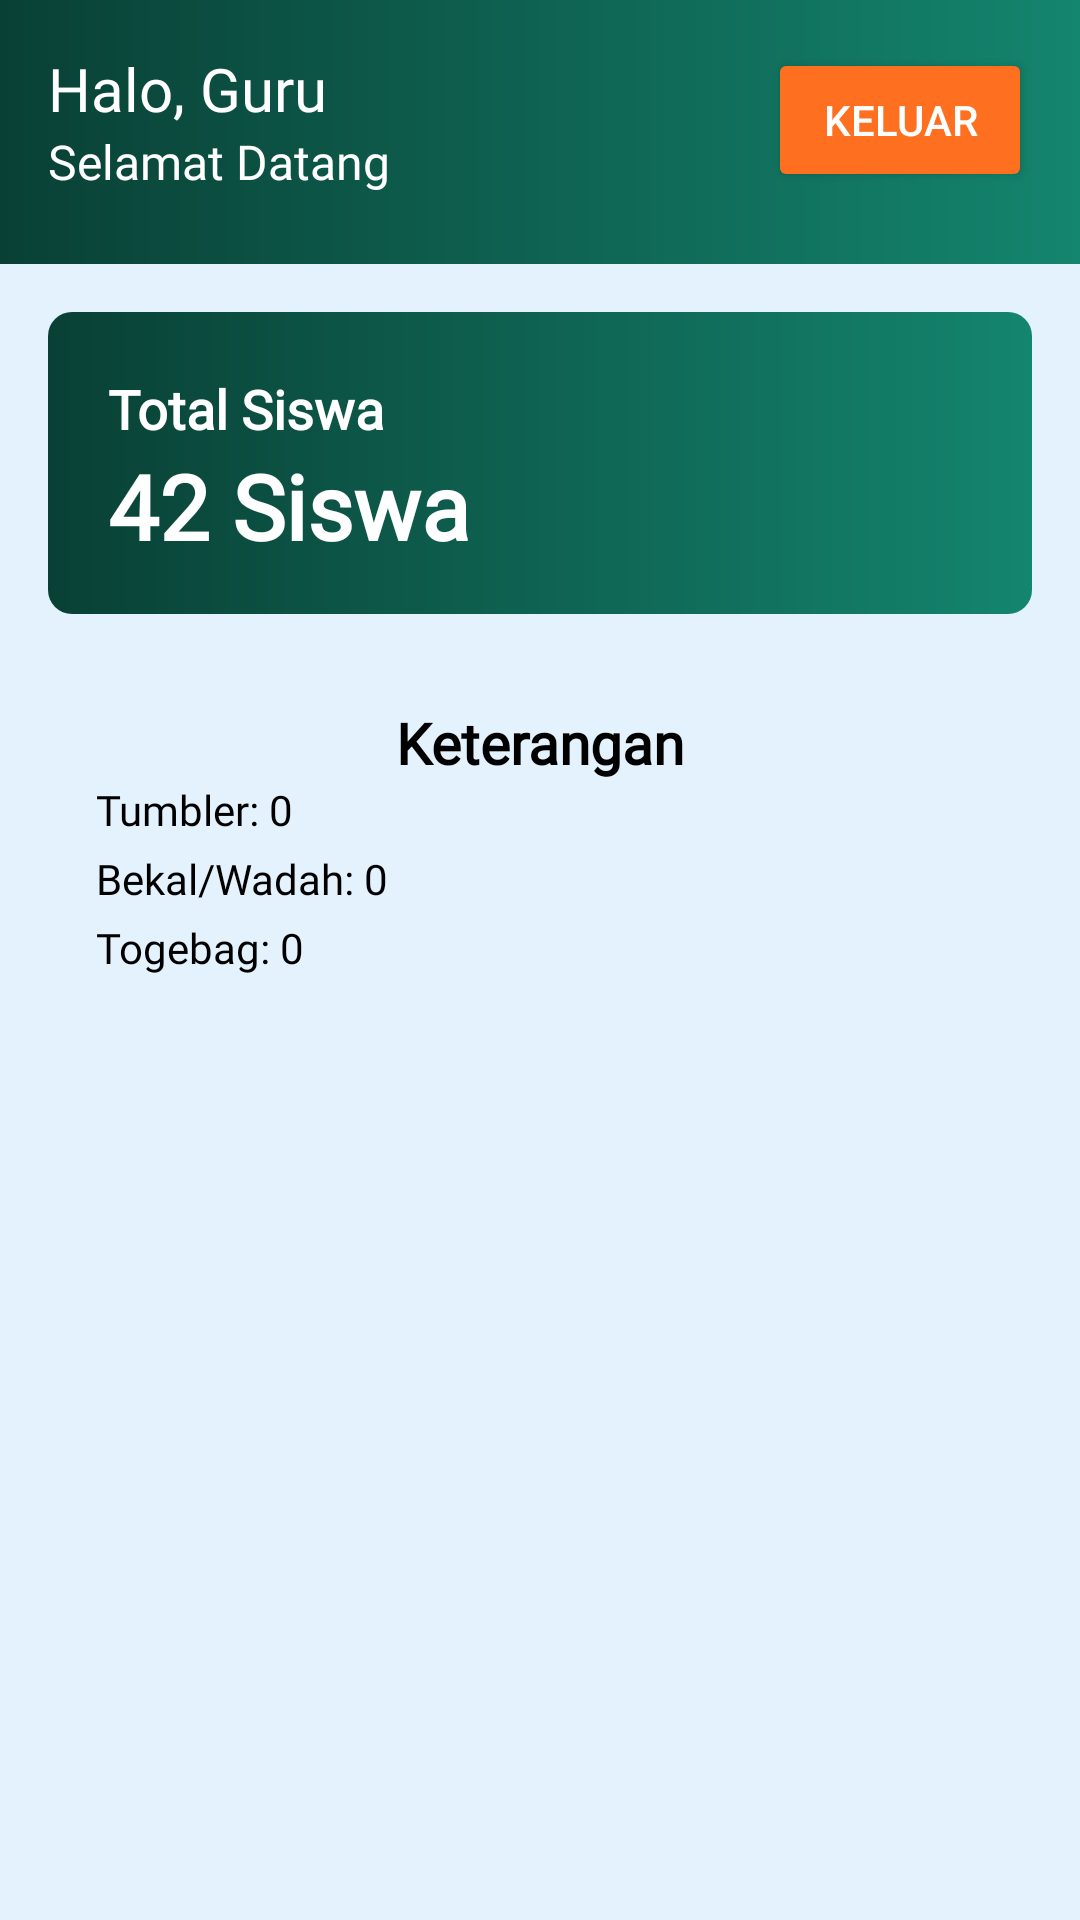

Produce the Android XML layout that renders to this screen, including the resource entries it uses.
<!-- AndroidManifest.xml: application theme Theme.SEHATI -->
<!-- res/layout/fragment_home_guru.xml -->
<?xml version="1.0" encoding="utf-8"?>
<LinearLayout xmlns:android="http://schemas.android.com/apk/res/android"
    xmlns:tools="http://schemas.android.com/tools"
    android:layout_width="match_parent"
    android:layout_height="match_parent"
    android:orientation="vertical"
    android:background="#E3F2FD"
    tools:context=".HomeGuruFragment">

    <LinearLayout
        android:layout_width="match_parent"
        android:layout_height="88dp"
        android:orientation="horizontal"
        android:background="@drawable/bg_gradasi"
        android:padding="16dp">

        <LinearLayout
            android:layout_width="wrap_content"
            android:layout_height="match_parent"
            android:layout_weight="1"
            android:orientation="vertical">

            <TextView
                android:id="@+id/welcome_text"
                android:layout_width="wrap_content"
                android:layout_height="wrap_content"
                android:text="Halo, Guru"
                android:textColor="@color/white"
                android:textSize="20sp"
                android:fontFamily="@font/montserat_extrabold"/>

            <TextView
                android:id="@+id/selamat_datang"
                android:layout_width="wrap_content"
                android:layout_height="wrap_content"
                android:text="Selamat Datang"
                android:textColor="@color/white"
                android:textSize="16sp"
                android:fontFamily="@font/montserat_extralight"/>
        </LinearLayout>

        <Button
            android:id="@+id/logout_button"
            android:layout_width="wrap_content"
            android:layout_height="wrap_content"
            android:text="Keluar"
            android:backgroundTint="@color/orange"
            android:textColor="@color/white"
            android:paddingHorizontal="16dp"
            android:elevation="4dp"/>
    </LinearLayout>

    <LinearLayout
        android:layout_width="match_parent"
        android:layout_height="0dp"
        android:layout_weight="1"
        android:orientation="vertical"
        android:padding="16dp">
        <LinearLayout
            android:layout_width="match_parent"
            android:layout_height="wrap_content"
            android:background="@drawable/card"
            android:orientation="vertical"
            android:paddingTop="20dp"
            android:paddingLeft="20dp"
            android:layout_marginBottom="30dp">

            <TextView
            android:layout_width="wrap_content"
            android:layout_height="wrap_content"
            android:text="Total Siswa"
            android:textSize="18sp"
            android:textStyle="bold"
            android:textColor="@color/white"
            android:fontFamily="@font/montserat_light" />

            <TextView
                android:id="@+id/total_students_text"
                android:layout_width="wrap_content"
                android:layout_height="wrap_content"
                android:text="42 Siswa"
                android:textSize="30sp"
                android:textStyle="bold"
                android:textColor="@color/white"
                android:fontFamily="@font/montserat_black"
                android:layout_marginBottom="16dp"/>










        </LinearLayout>

        <ProgressBar
            android:id="@+id/progress_bar"
            android:layout_width="wrap_content"
            android:layout_height="wrap_content"
            android:layout_gravity="center"
            android:layout_marginTop="16dp"
            android:visibility="gone"/>

        <TextView
            android:layout_width="match_parent"
            android:layout_height="wrap_content"
            android:text="Keterangan"
            android:textSize="19sp"
            android:textStyle="bold"
            android:textColor="#000000"
            android:fontFamily="@font/montserat_extrabold"
            android:textAlignment="center"/>


        <LinearLayout
            android:layout_width="match_parent"
            android:layout_height="wrap_content"
            android:orientation="horizontal">

            <LinearLayout
                android:layout_width="wrap_content"
                android:layout_height="wrap_content"
                android:layout_marginStart="16dp"
                android:orientation="vertical">

                <TextView
                    android:id="@+id/tumbler_text"
                    android:layout_width="wrap_content"
                    android:layout_height="wrap_content"
                    android:fontFamily="@font/montserat_extrabold"
                    android:text="Tumbler: 0"
                    android:textColor="#000000" />

                <TextView
                    android:id="@+id/wadah_text"
                    android:layout_width="wrap_content"
                    android:layout_height="wrap_content"
                    android:layout_marginTop="4dp"
                    android:fontFamily="@font/montserat_extrabold"
                    android:text="Bekal/Wadah: 0"
                    android:textColor="#000000" />

                <TextView
                    android:id="@+id/togebag_text"
                    android:layout_width="wrap_content"
                    android:layout_height="wrap_content"
                    android:layout_marginTop="4dp"
                    android:fontFamily="@font/montserat_extrabold"
                    android:text="Togebag: 0"
                    android:textColor="#000000" />
            </LinearLayout>
        </LinearLayout>
    </LinearLayout>
</LinearLayout>
<!-- resources referenced by this layout -->
<resources>
  <color name="orange">#FF6F20</color>
  <color name="white">#FFFFFFFF</color>
  <!-- drawable bg_gradasi (drawable) -->
  <?xml version="1.0" encoding="utf-8"?>
  <shape xmlns:android="http://schemas.android.com/apk/res/android">
      <gradient
          android:startColor="#094035"
          android:endColor="#14856E"
  
          />
  
  </shape>
  <!-- drawable card (drawable) -->
  <?xml version="1.0" encoding="utf-8"?>
  <shape xmlns:android="http://schemas.android.com/apk/res/android">
      <gradient
          android:startColor="#094035"
          android:endColor="#14856E"
          />
      <corners android:radius="8dp"/>
  
  </shape>
  <style name="Theme.SEHATI" parent="Theme.MaterialComponents.DayNight.DarkActionBar">
          
          <item name="colorPrimary">@color/green</item>
          <item name="colorPrimaryVariant">@color/purple_700</item>
          <item name="colorOnPrimary">@color/white</item>
          
          <item name="colorSecondary">@color/teal_200</item>
          <item name="colorSecondaryVariant">@color/teal_700</item>
          <item name="colorOnSecondary">@color/black</item>
          
          <item name="android:statusBarColor">?attr/colorPrimaryVariant</item>
          
      </style>
  <color name="green">#0F705D</color>
  <color name="purple_700">#FF3700B3</color>
  <color name="teal_200">#FF03DAC5</color>
  <color name="teal_700">#FF018786</color>
  <color name="black">#FF000000</color>
</resources>
